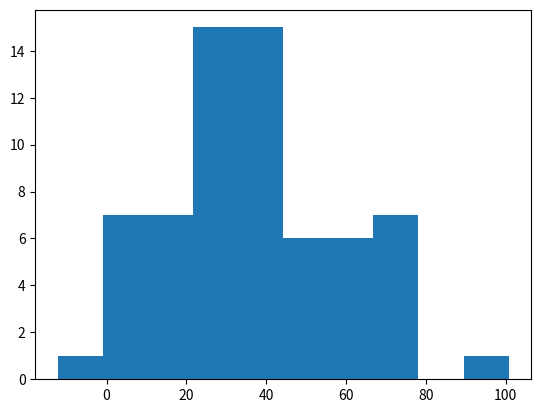

Python code for this plot:
import matplotlib.pyplot as mt
import numpy as np
a=np.random.normal(45,20,65)
mt.hist(a)
mt.show()